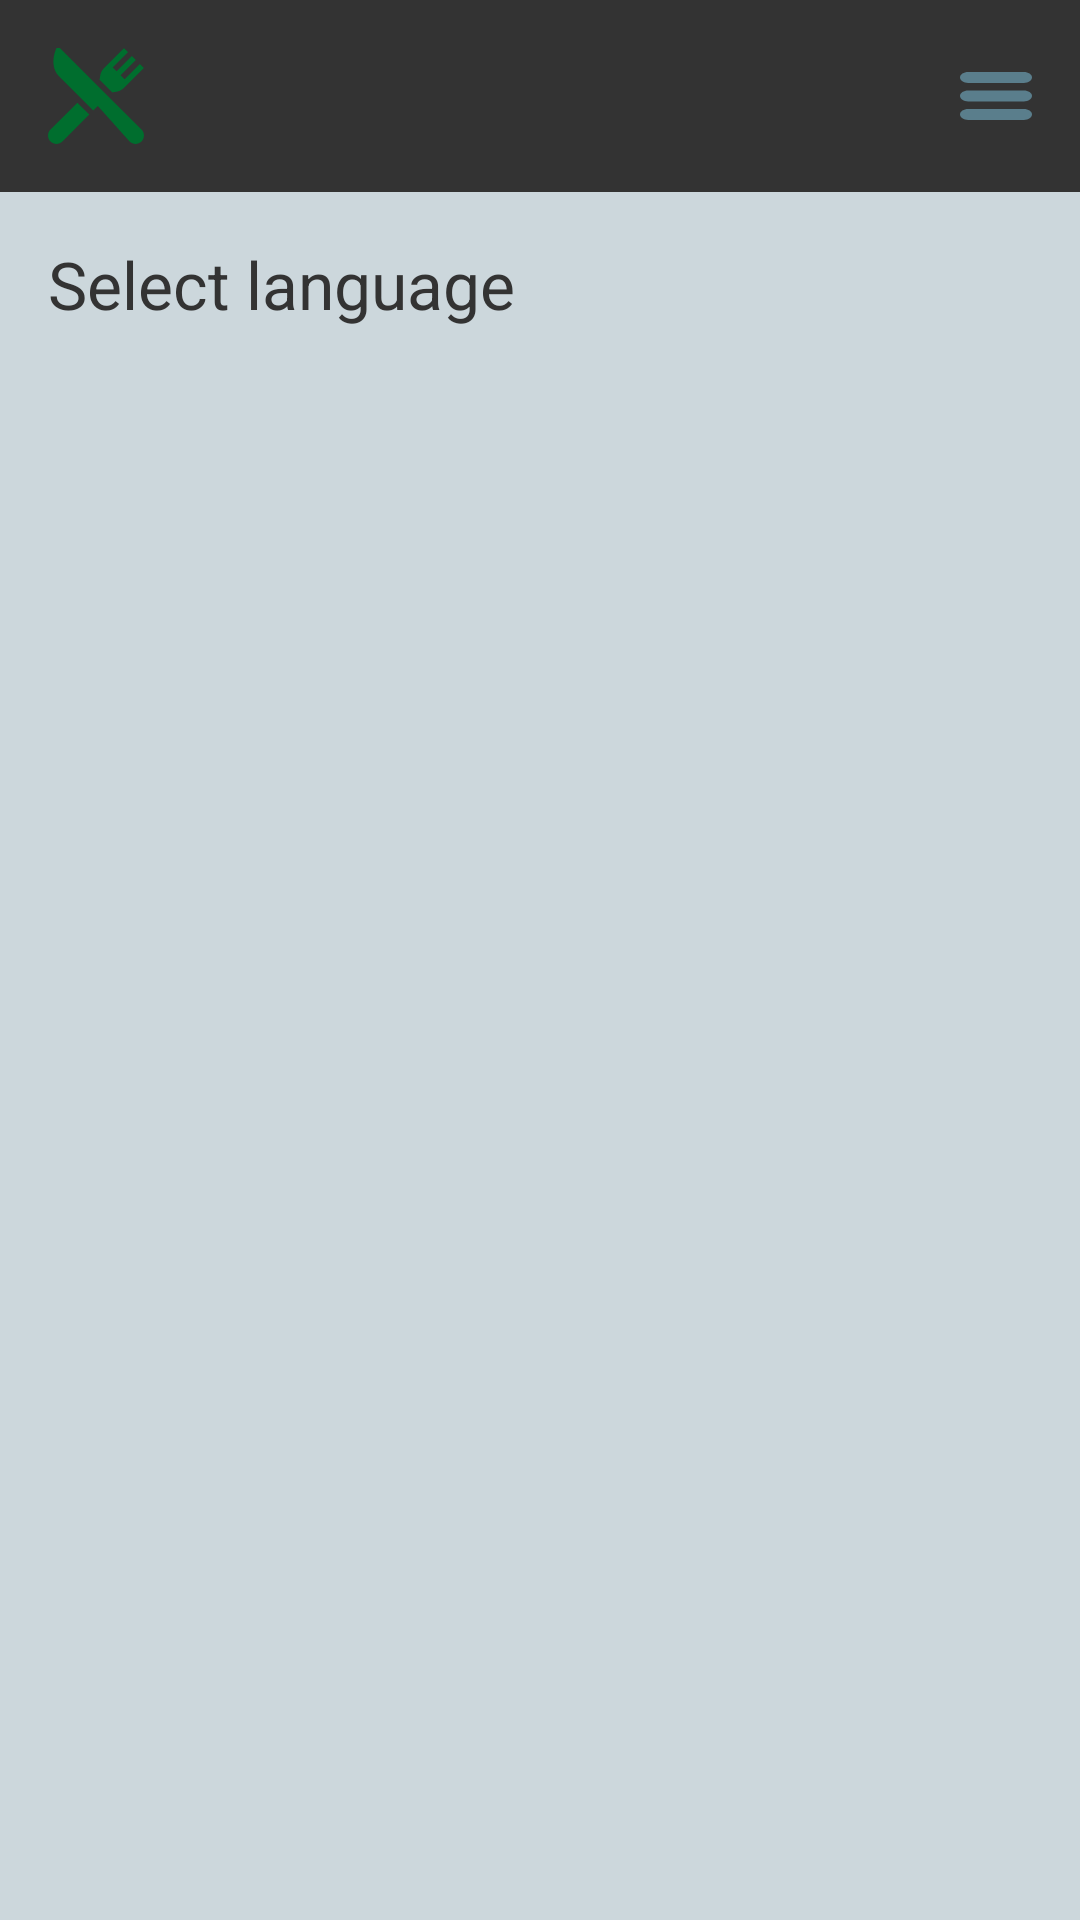

Layout XML and referenced resources for this Android screen:
<!-- AndroidManifest.xml: application theme AppTheme -->
<!-- res/layout/activity_change_language.xml -->
<?xml version="1.0" encoding="utf-8"?>
<androidx.drawerlayout.widget.DrawerLayout xmlns:android="http://schemas.android.com/apk/res/android"
    xmlns:app="http://schemas.android.com/apk/res-auto"
    xmlns:tools="http://schemas.android.com/tools"
    android:layout_width="match_parent"
    android:layout_height="match_parent"
    android:id="@+id/rootView"
    tools:context=".view.activity.ChangeLanguageActivity">

    <androidx.constraintlayout.widget.ConstraintLayout
        android:layout_width="match_parent"
        android:layout_height="match_parent">

        <include
            android:id="@+id/include3"
            layout="@layout/layout_toolbar"
            android:layout_width="0dp"
            android:layout_height="wrap_content"
            app:layout_constraintEnd_toEndOf="parent"
            app:layout_constraintHorizontal_bias="0.5"
            app:layout_constraintStart_toStartOf="parent"
            app:layout_constraintTop_toTopOf="parent" />

        <TextView
            android:id="@+id/textView2"
            android:layout_width="wrap_content"
            android:layout_height="wrap_content"
            android:layout_marginStart="16dp"
            android:layout_marginTop="16dp"
            android:text="@string/select_language"
            android:textAppearance="@style/TextAppearance.AppCompat.Large"
            app:layout_constraintStart_toStartOf="parent"
            app:layout_constraintTop_toBottomOf="@+id/include3" />

        <androidx.recyclerview.widget.RecyclerView
            android:id="@+id/listOfLanguage"
            android:layout_width="0dp"
            android:layout_height="0dp"
            android:layout_marginStart="24dp"
            android:layout_marginTop="24dp"
            android:layout_marginEnd="24dp"
            android:layout_marginBottom="24dp"
            app:layout_constraintBottom_toBottomOf="parent"
            app:layout_constraintEnd_toEndOf="parent"
            app:layout_constraintHorizontal_bias="0.5"
            app:layout_constraintStart_toStartOf="parent"
            app:layout_constraintTop_toBottomOf="@+id/textView2" />
    </androidx.constraintlayout.widget.ConstraintLayout>

    <include
        layout="@layout/layout_navigation"
        android:layout_width="wrap_content"
        android:layout_height="match_parent"
        android:layout_gravity="start" />
</androidx.drawerlayout.widget.DrawerLayout>
<!-- res/layout/layout_toolbar.xml (included above) -->
<?xml version="1.0" encoding="utf-8"?>
<androidx.constraintlayout.widget.ConstraintLayout xmlns:android="http://schemas.android.com/apk/res/android"
    xmlns:app="http://schemas.android.com/apk/res-auto"
    android:layout_width="match_parent"
    android:layout_height="wrap_content"
    android:background="@color/grey">

    <ImageView
        android:id="@+id/hamburgerBtn"
        android:layout_width="wrap_content"
        android:layout_height="wrap_content"
        android:layout_marginTop="16dp"
        android:layout_marginEnd="16dp"
        android:layout_marginBottom="16dp"
        app:layout_constraintBottom_toBottomOf="parent"
        app:layout_constraintEnd_toEndOf="parent"
        app:layout_constraintTop_toTopOf="parent"
        android:src="@drawable/ic_hamburger_btn"
        android:contentDescription="@string/toggle_menu" />

    <ImageView
        android:id="@+id/logo"
        android:layout_width="32dp"
        android:layout_height="32dp"
        android:layout_marginStart="16dp"
        android:layout_marginTop="16dp"
        android:layout_marginBottom="16dp"
        app:layout_constraintBottom_toBottomOf="parent"
        app:layout_constraintStart_toStartOf="parent"
        app:layout_constraintTop_toTopOf="parent"
        android:src="@drawable/ic_food_and_restaurant"
        android:contentDescription="@string/app_logo"/>

</androidx.constraintlayout.widget.ConstraintLayout>
<!-- res/layout/layout_navigation.xml (included above) -->
<?xml version="1.0" encoding="utf-8"?>
<com.google.android.material.navigation.NavigationView android:id="@+id/navigation"
    xmlns:android="http://schemas.android.com/apk/res/android"
    xmlns:app="http://schemas.android.com/apk/res-auto"
    android:layout_width="wrap_content"
    android:layout_height="match_parent"
    android:layout_gravity="start"
    app:menu="@menu/main_menu" />
<!-- resources referenced by this layout -->
<resources>
  <color name="grey">#333333</color>
  <!-- drawable ic_food_and_restaurant (drawable) -->
  <vector xmlns:android="http://schemas.android.com/apk/res/android"
      android:width="512dp"
      android:height="512dp"
      android:viewportWidth="512"
      android:viewportHeight="512">
    <path
        android:pathData="M498.682,435.326L297.917,234.56L63.357,0H45.026l-3.743,9.511c-9.879,25.104 -14.1,50.78 -12.205,74.249c2.16,26.752 12.323,49.913 29.392,66.982L241.58,333.852l24.152,-24.152l169.285,189.293c16.84,16.84 45.825,17.84 63.665,0C516.236,481.439 516.236,452.879 498.682,435.326z"
        android:fillColor="#006E2E"/>
    <path
        android:pathData="M156.728,291.442L13.317,434.853c-17.552,17.552 -17.552,46.113 0,63.665c16.674,16.674 45.519,18.146 63.665,0l143.412,-143.412L156.728,291.442z"
        android:fillColor="#006E2E"/>
    <path
        android:pathData="M490.253,85.249l-81.351,81.35l-21.223,-21.222l81.351,-81.351l-21.222,-21.222l-81.35,81.35l-21.222,-21.222l81.351,-81.35L405.366,0.361L299.256,106.471c-12.981,12.981 -20.732,30.217 -21.828,48.535c-0.277,4.641 -1.329,9.206 -3.074,13.548l68.929,68.929c4.342,-1.747 8.908,-2.798 13.548,-3.075c18.318,-1.093 35.554,-8.846 48.535,-21.827l106.11,-106.109L490.253,85.249z"
        android:fillColor="#006E2E"/>
  </vector>
  <!-- drawable ic_hamburger_btn (drawable) -->
  <vector android:height="16dp" android:viewportHeight="469.333"
      android:viewportWidth="469.333" android:width="24dp" xmlns:android="http://schemas.android.com/apk/res/android">
      <path android:fillColor="#5a7e8c" android:pathData="M53.333,106.667H416c29.417,0 53.333,-23.927 53.333,-53.333S445.417,0 416,0H53.333C23.917,0 0,23.927 0,53.333S23.917,106.667 53.333,106.667z"/>
      <path android:fillColor="#5a7e8c" android:pathData="M416,181.333H53.333C23.917,181.333 0,205.26 0,234.667S23.917,288 53.333,288H416c29.417,0 53.333,-23.927 53.333,-53.333S445.417,181.333 416,181.333z"/>
      <path android:fillColor="#5a7e8c" android:pathData="M416,362.667H53.333C23.917,362.667 0,386.594 0,416s23.917,53.333 53.333,53.333H416c29.417,0 53.333,-23.927 53.333,-53.333S445.417,362.667 416,362.667z"/>
  </vector>
  <string name="app_logo">app logo</string>
  <string name="select_language">Select language</string>
  <string name="toggle_menu">toggle menu</string>
  <style name="AppTheme" parent="Theme.AppCompat.Light.DarkActionBar">
          
          <item name="colorPrimary">@color/greenDark</item>
          <item name="colorPrimaryDark">@color/greenDark</item>
          <item name="colorAccent">@color/colorAccent</item>
          <item name="android:windowBackground">@color/greenLight</item>
          <item name="android:textColor">@color/grey</item>
          <item name="fontFamily">@font/arvo</item>
      </style>
  <color name="greenDark">#5a7e8c</color>
  <color name="colorAccent">#5a7e8c</color>
  <color name="greenLight">#ccd7dc</color>
</resources>
